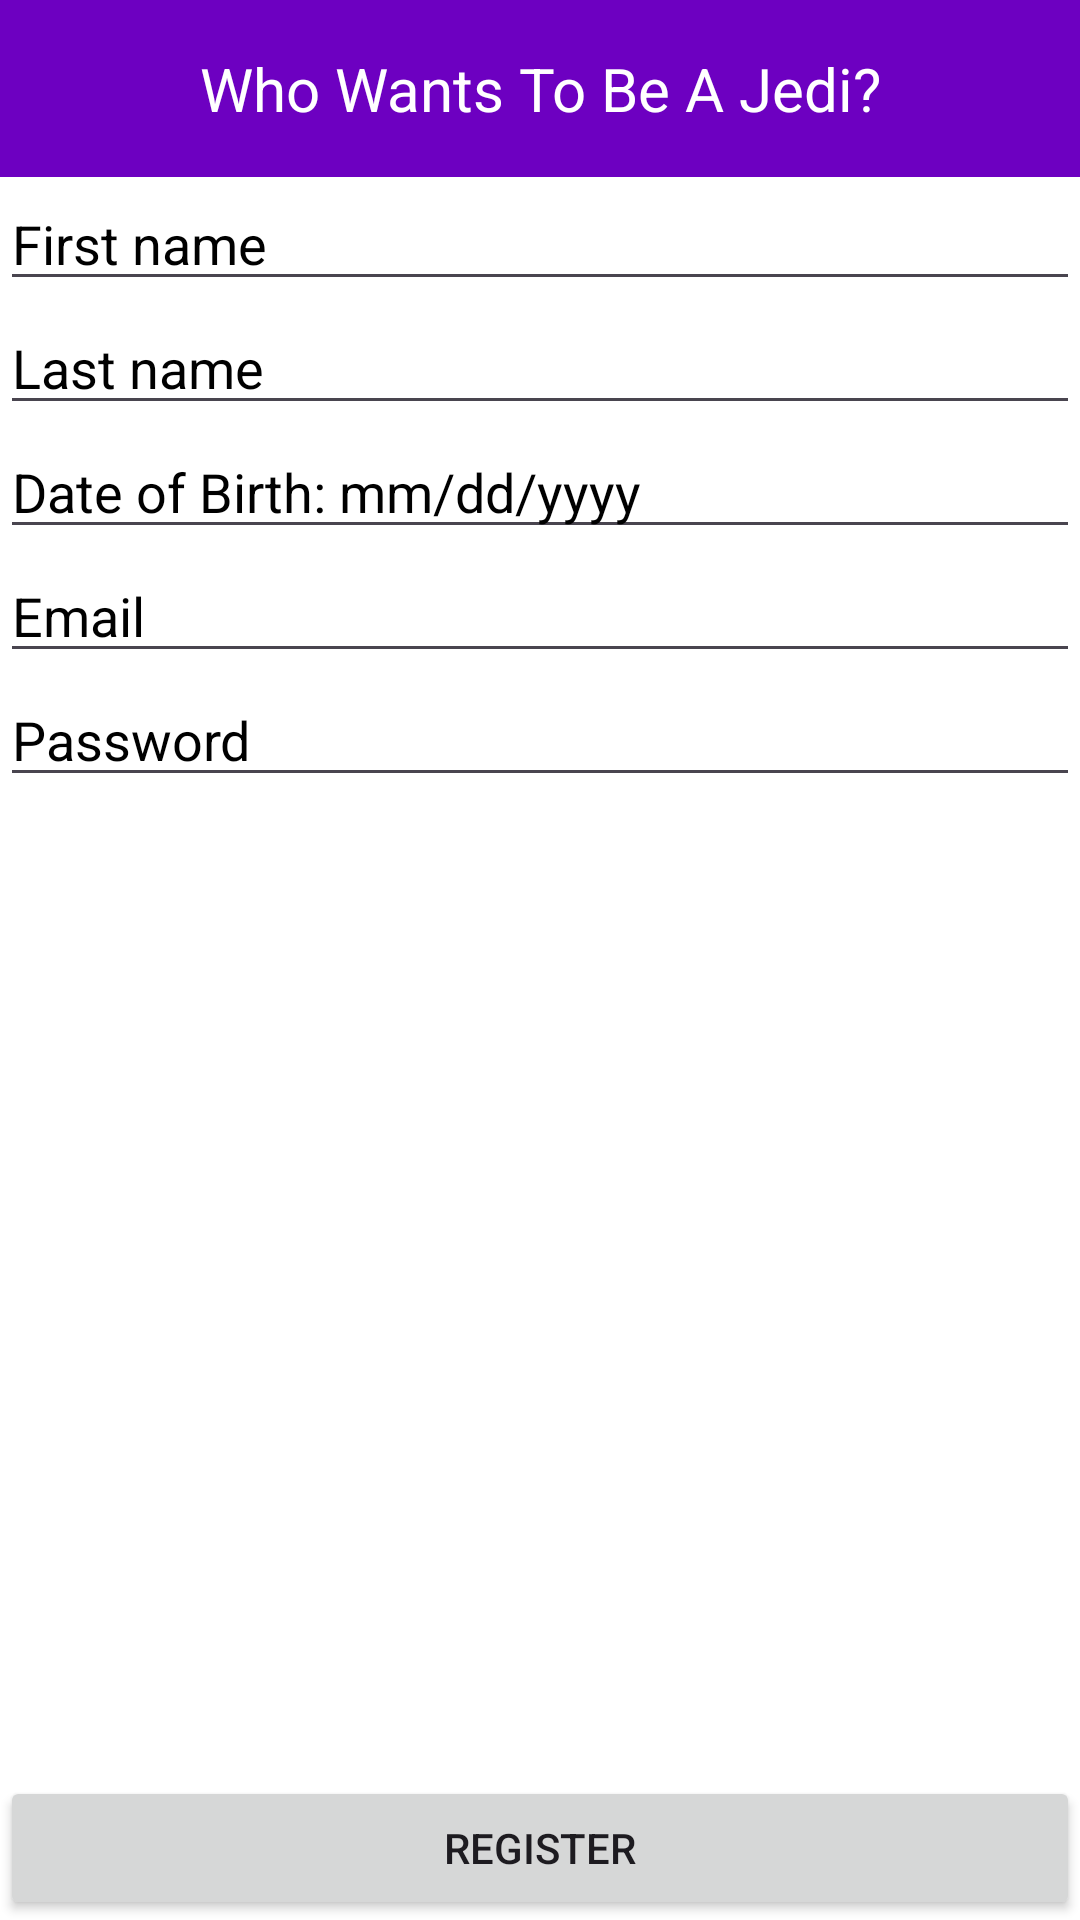

Produce the Android XML layout that renders to this screen, including the resource entries it uses.
<!-- AndroidManifest.xml: application theme Theme.BCS421_project2 -->
<!-- res/layout/activity_registration.xml -->
<?xml version="1.0" encoding="utf-8"?>
<RelativeLayout xmlns:android="http://schemas.android.com/apk/res/android"
    android:layout_width="match_parent"
    android:layout_height="match_parent"
    android:orientation="vertical"
    android:background="@color/white">

    <TextView
        android:id="@+id/banner"
        android:layout_width="match_parent"
        android:layout_height="wrap_content"
        android:layout_alignParentTop="true"
        android:padding="16dp"
        android:background="#6d00c1"
        android:text="Who Wants To Be A Jedi?"
        android:textAlignment="center"
        android:textSize="20dp"
        android:textColor="@color/white" />

    <EditText
        android:id="@+id/editFName"
        android:layout_width="match_parent"
        android:layout_height="wrap_content"
        android:hint="First name"
        android:textColorHint="@color/black"
        android:inputType="text"
        android:textColor="@color/black"
        android:layout_below="@+id/banner"/>
    <TextView
        android:id="@+id/fNameError"
        android:layout_width="wrap_content"
        android:layout_height="wrap_content"
        android:layout_below="@+id/editFName"
        android:text=""
        android:textColor="@color/red"
        android:visibility="gone" />

    <EditText
        android:id="@+id/editLName"
        android:layout_width="match_parent"
        android:layout_height="wrap_content"
        android:layout_below="@+id/fNameError"
        android:hint="Last name"
        android:textColorHint="@color/black"
        android:inputType="text"
        android:textColor="@color/black"/>
    <TextView
        android:id="@+id/lNameError"
        android:layout_width="wrap_content"
        android:layout_height="wrap_content"
        android:layout_below="@+id/editLName"
        android:text=""
        android:textColor="@color/red"
        android:visibility="gone" />

    <EditText
        android:id="@+id/editBirth"
        android:layout_width="match_parent"
        android:layout_height="wrap_content"
        android:layout_below="@+id/lNameError"
        android:hint="Date of Birth: mm/dd/yyyy"
        android:textColorHint="@color/black"
        android:inputType="text"
        android:textColor="@color/black"/>

    <TextView
        android:id="@+id/birthError"
        android:layout_width="match_parent"
        android:layout_height="wrap_content"
        android:layout_below="@+id/editBirth"
        android:text=""
        android:textColor="@color/red"
        android:visibility="gone"/>

    <EditText
        android:id="@+id/editEmail"
        android:layout_width="match_parent"
        android:layout_height="wrap_content"
        android:layout_below="@+id/birthError"
        android:hint="Email"
        android:textColorHint="@color/black"
        android:inputType="text"
        android:textColor="@color/black"/>
    <TextView
        android:id="@+id/emailError"
        android:layout_width="wrap_content"
        android:layout_height="wrap_content"
        android:layout_below="@+id/editEmail"
        android:text=""
        android:textColor="@color/red"
        android:visibility="gone" />

    <EditText
        android:id="@+id/editPassword"
        android:layout_width="match_parent"
        android:layout_height="wrap_content"
        android:layout_below="@id/emailError"
        android:hint="Password"
        android:textColorHint="@color/black"
        android:inputType="textPassword"
        android:textColor="@color/black"/>
    <TextView
        android:id="@+id/passwordError"
        android:layout_width="wrap_content"
        android:layout_height="wrap_content"
        android:layout_below="@+id/editPassword"
        android:text=""
        android:textColor="@color/red"
        android:visibility="gone" />

    <Button
        android:id="@+id/btn"
        android:layout_width="match_parent"
        android:layout_height="wrap_content"
        android:layout_centerInParent="true"
        android:layout_alignParentEnd="true"
        android:layout_alignParentBottom="true"
        android:text="Register" />

</RelativeLayout>
<!-- resources referenced by this layout -->
<resources>
  <style name="Theme.BCS421_project2" parent="Base.Theme.BCS421_project2" />
  <style name="Base.Theme.BCS421_project2" parent="Theme.Material3.DayNight.NoActionBar">
          
          
      </style>
  <!-- not gathered from this repository: default colours our renderer supplied (Android Studio template values) -->
  <color name="black">#FF000000</color>
  <color name="white">#FFFFFFFF</color>
</resources>
